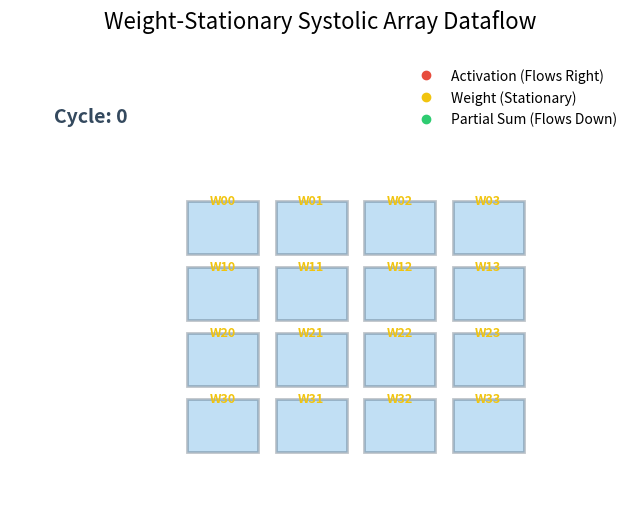

Source code (Python): (Note: this script raises an exception after producing the figure.)
import matplotlib.pyplot as plt
from matplotlib.animation import FuncAnimation
import numpy as np
import matplotlib.patches as patches

# Config
N = 4
CYCLES = 12
FIG_SIZE = (8, 6)

fig, ax = plt.subplots(figsize=FIG_SIZE)
ax.set_xlim(-2, N + 1)
ax.set_ylim(-N - 1, 2)
ax.axis('off')
ax.set_title("Weight-Stationary Systolic Array Dataflow", fontsize=16, pad=20)

# Colors
PE_COLOR = '#3498db'
A_COLOR = '#e74c3c'  # Activations flowing right
B_COLOR = '#f1c40f'  # Weights (stationary)
C_COLOR = '#2ecc71'  # Partial sums flowing down

# Draw PE grid
pes = {}
for r in range(N):
    for c in range(N):
        rect = patches.Rectangle((c, -r-1), 0.8, 0.8, linewidth=2, edgecolor='#2c3e50', facecolor=PE_COLOR, alpha=0.3)
        ax.add_patch(rect)
        # Weight label (stationary)
        ax.text(c + 0.4, -r - 0.2, f"W{r}{c}", ha='center', va='center', color=B_COLOR, fontweight='bold', fontsize=9)
        
        # dynamic text handles
        pes[(r, c)] = {
            'act': ax.text(c + 0.15, -r - 0.7, "", ha='center', va='center', color=A_COLOR, fontsize=10, fontweight='bold'),
            'psum': ax.text(c + 0.65, -r - 0.7, "", ha='center', va='center', color=C_COLOR, fontsize=10, fontweight='bold')
        }

# Data streams
acts = {}  # incoming A
psums = {} # outgoing C

for r in range(N):
    # Activation inputs (left side)
    acts[r] = ax.text(-0.5, -r - 0.5, "", ha='center', va='center', color=A_COLOR, fontsize=11, fontweight='bold')
for c in range(N):
    # Psum outputs (bottom side)
    psums[c] = ax.text(c + 0.4, -N - 0.5, "", ha='center', va='center', color=C_COLOR, fontsize=11, fontweight='bold')

cycle_text = ax.text(-1.5, 1, "Cycle: 0", fontsize=14, fontweight='bold', color='#34495e')

# Legend
ax.plot([], [], 'o', color=A_COLOR, label="Activation (Flows Right)")
ax.plot([], [], 'o', color=B_COLOR, label="Weight (Stationary)")
ax.plot([], [], 'o', color=C_COLOR, label="Partial Sum (Flows Down)")
ax.legend(loc='upper right', frameon=False, fontsize=10)

def init():
    return []

def update(frame):
    cycle = frame
    cycle_text.set_text(f"Cycle: {cycle}")
    
    # Input Activations (staggered by row)
    for r in range(N):
        # Activation index for row r at this cycle
        a_idx = cycle - r
        if 0 <= a_idx < 4:
            acts[r].set_text(f"X{a_idx}")
        else:
            acts[r].set_text("")
            
    # PE Grid values
    for r in range(N):
        for c in range(N):
            # PE gets active at cycle = r + c
            # It processes for 4 cycles
            active_idx = cycle - (r + c)
            if 0 <= active_idx < 4:
                pes[(r, c)]['act'].set_text(f"X{active_idx}")
                pes[(r, c)]['psum'].set_text(f"Y{active_idx}")
                # Highlight active PE
                pes[(r, c)]['act'].set_alpha(1.0)
            else:
                pes[(r, c)]['act'].set_text("")
                pes[(r, c)]['psum'].set_text("")

    # Output Psums (staggered by col, appears after N rows)
    for c in range(N):
        out_idx = cycle - (N - 1 + c) - 1
        if 0 <= out_idx < 4:
            psums[c].set_text(f"Y{out_idx}")
        else:
            psums[c].set_text("")
            
    return []

print("Generating dataflow animation...")
ani = FuncAnimation(fig, update, frames=CYCLES, init_func=init, blit=False, interval=600)
ani.save("docs/assets/dataflow.gif", writer='pillow', dpi=100)
print("Saved to docs/assets/dataflow.gif")
